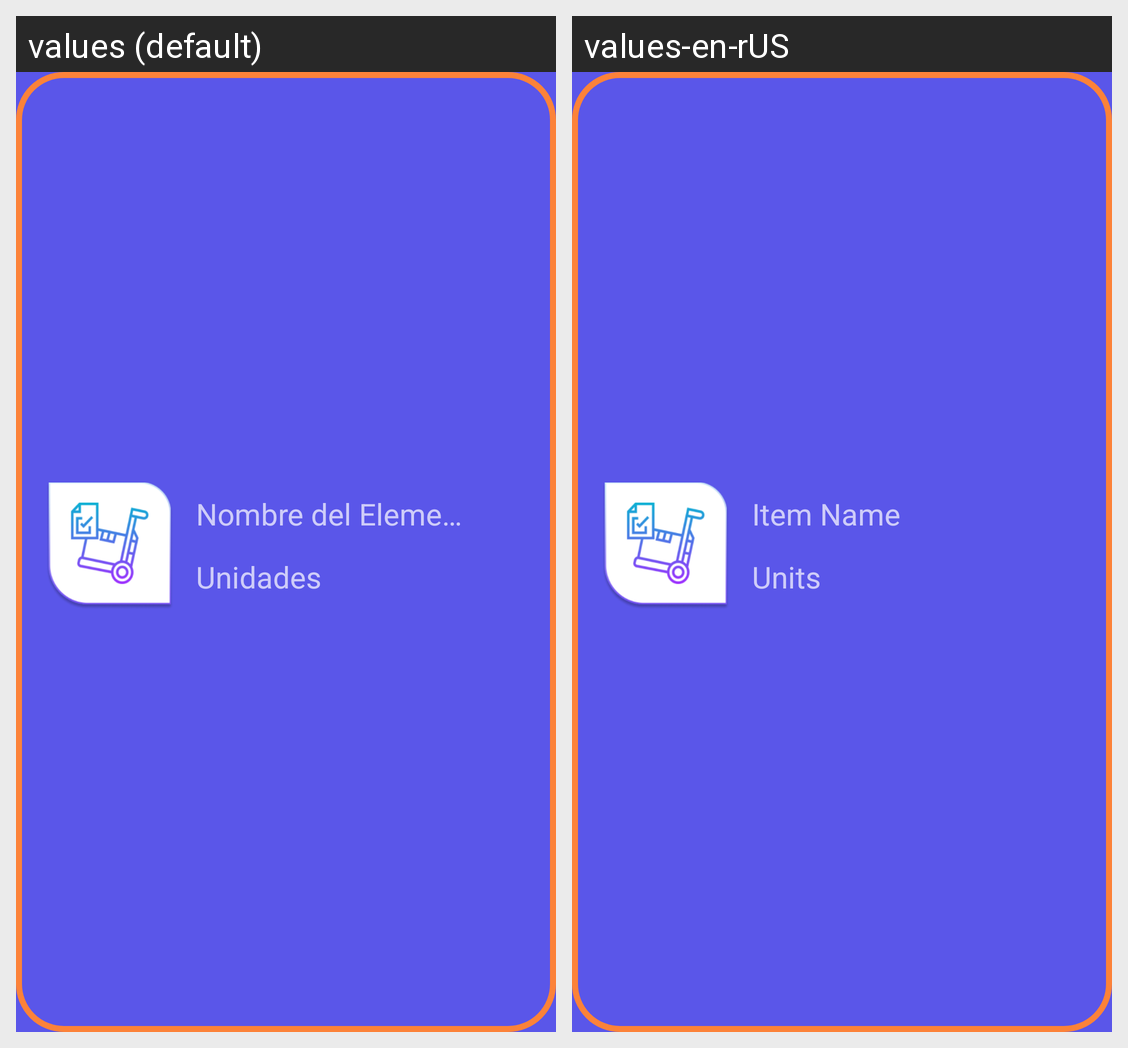

The same Android screen rendered under two of its app's locales, left to right. List the strings drawn on it with the default value and each locale's translation.
Android screen res/layout/items_layout.xml rendered under 2 locales, left to right: values (default), values-en-rUS. Device: Nexus 5 (rendered at 1080×1920; each locale shown at half size, 540×960, under a caption strip naming it); theme Theme.StockerInv.
Strings drawn on this screen, with the default value and each locale's value (text and hints the layout hard-codes, and strings that could not be matched under every locale, appear in the picture but are not listed):

nombre_elemento
  values: Nombre del Elemento
  values-en-rUS: Item Name

texto_unidades
  values: Unidades
  values-en-rUS: Units
